Labelled photos from "finalDataset", an image-classification folder in Scharfdk/DeepLearning-Project. The possible labels are: beef, bird, bread, cheese, eggs, nuts, pasta, pork, sausage.

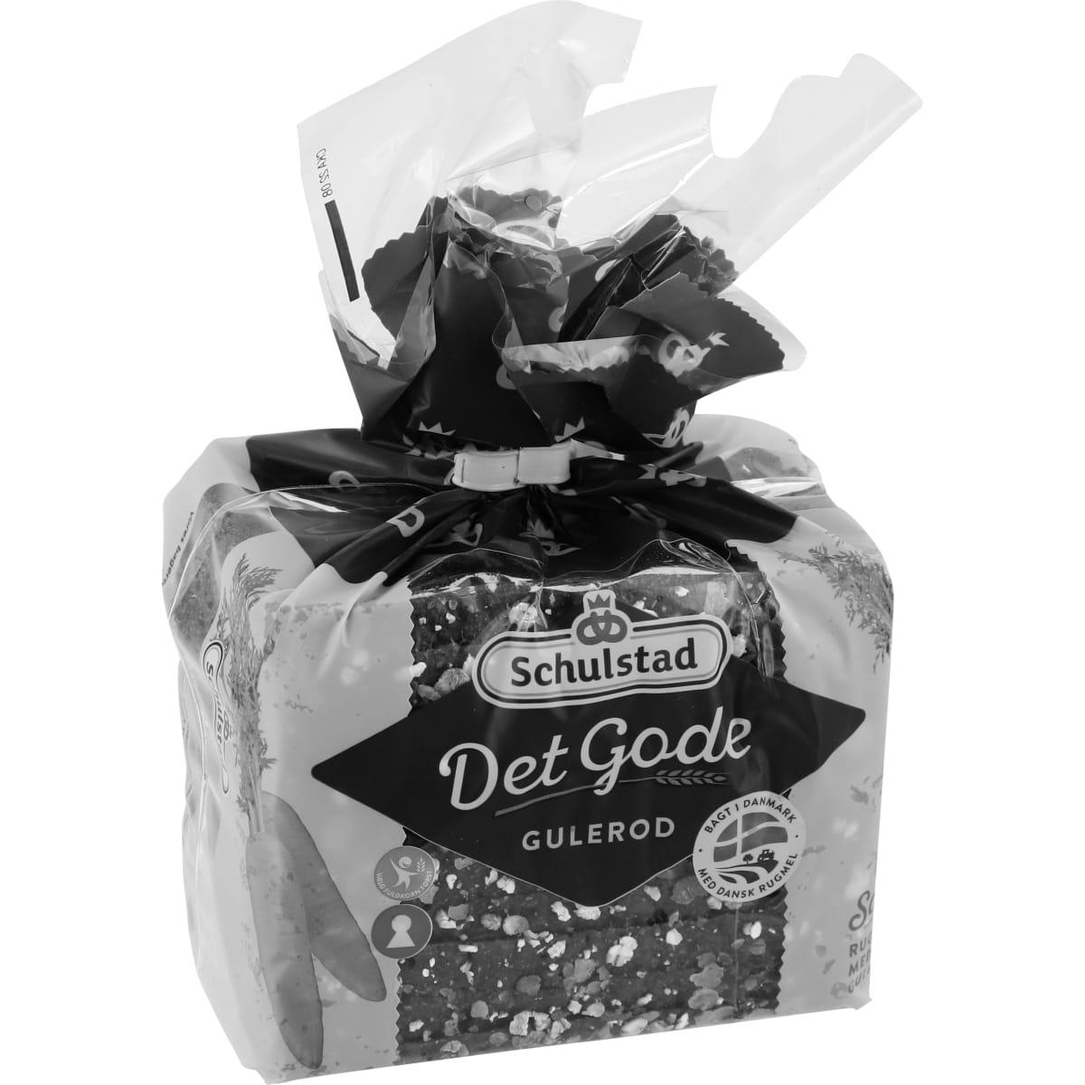
Label: bread

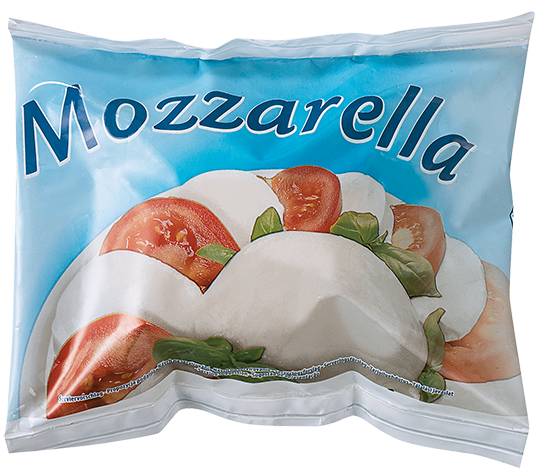
Label: cheese

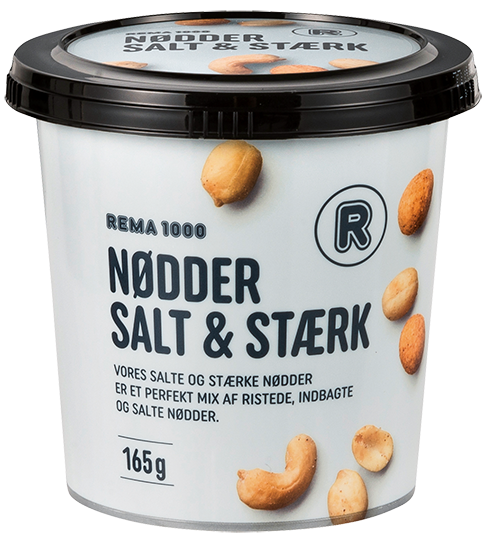
Label: nuts

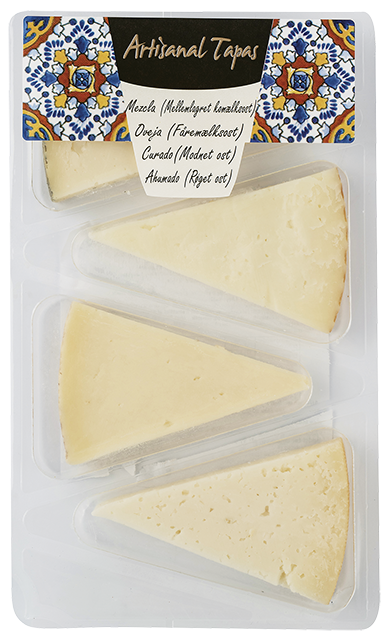
Label: cheese

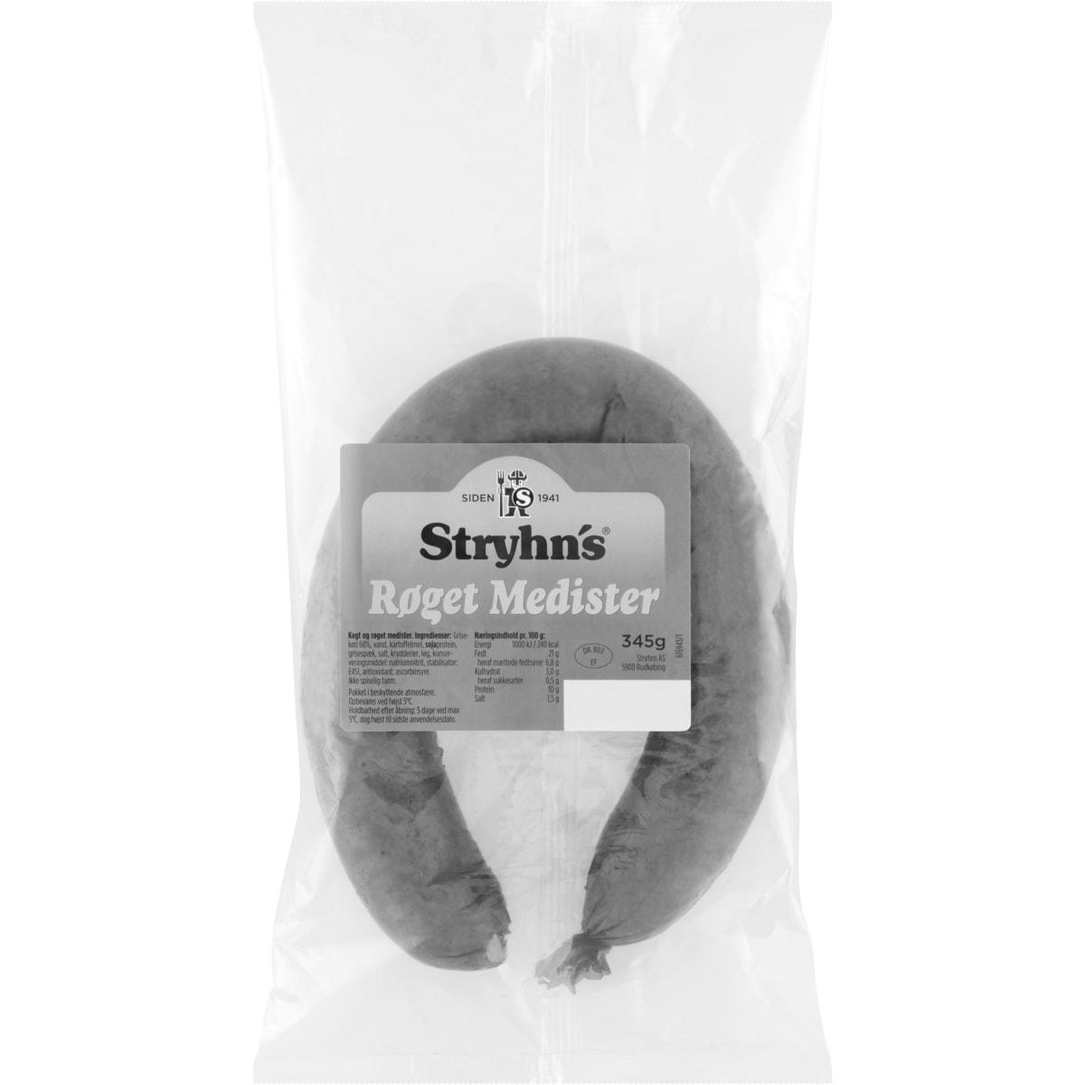
Label: pork

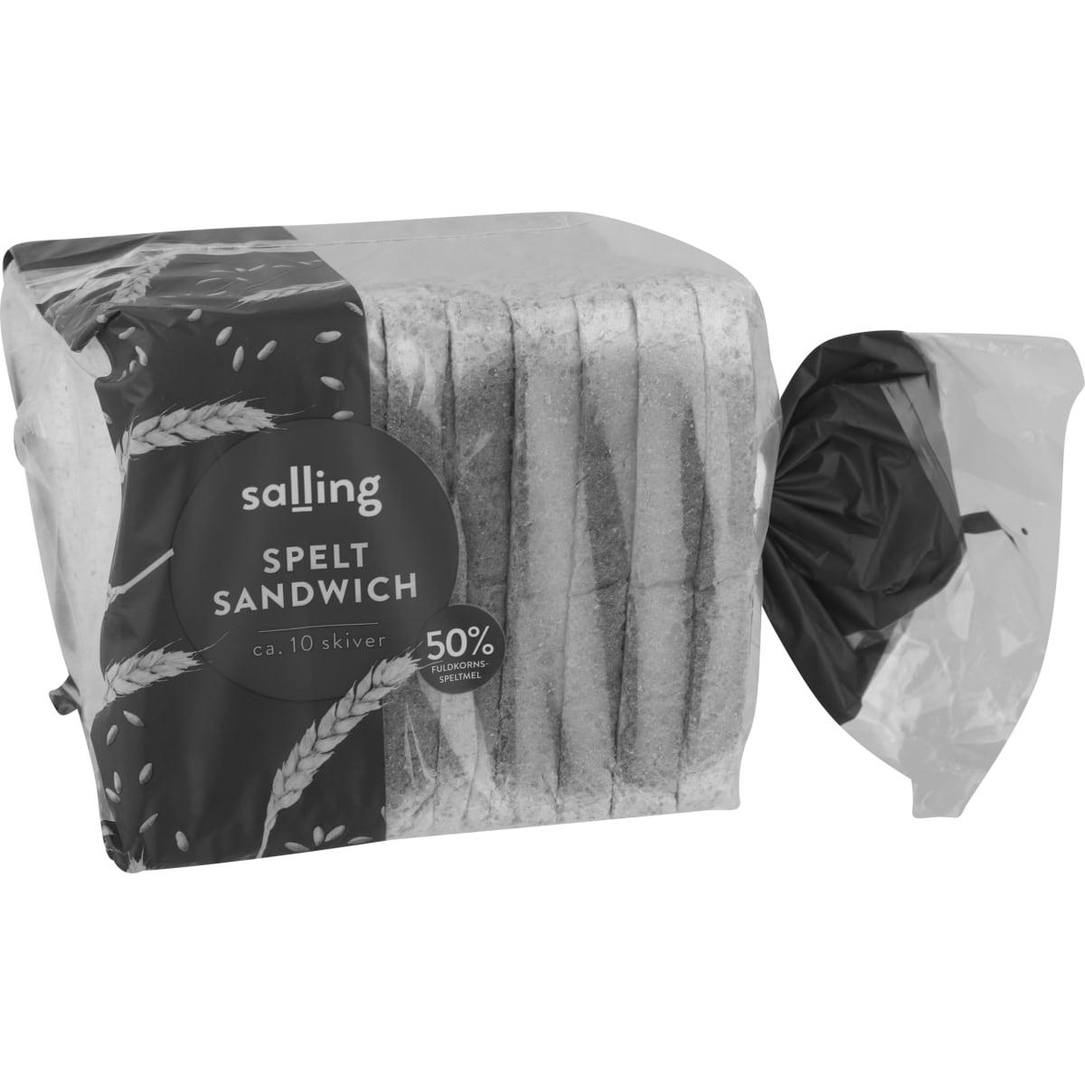
Label: bread
